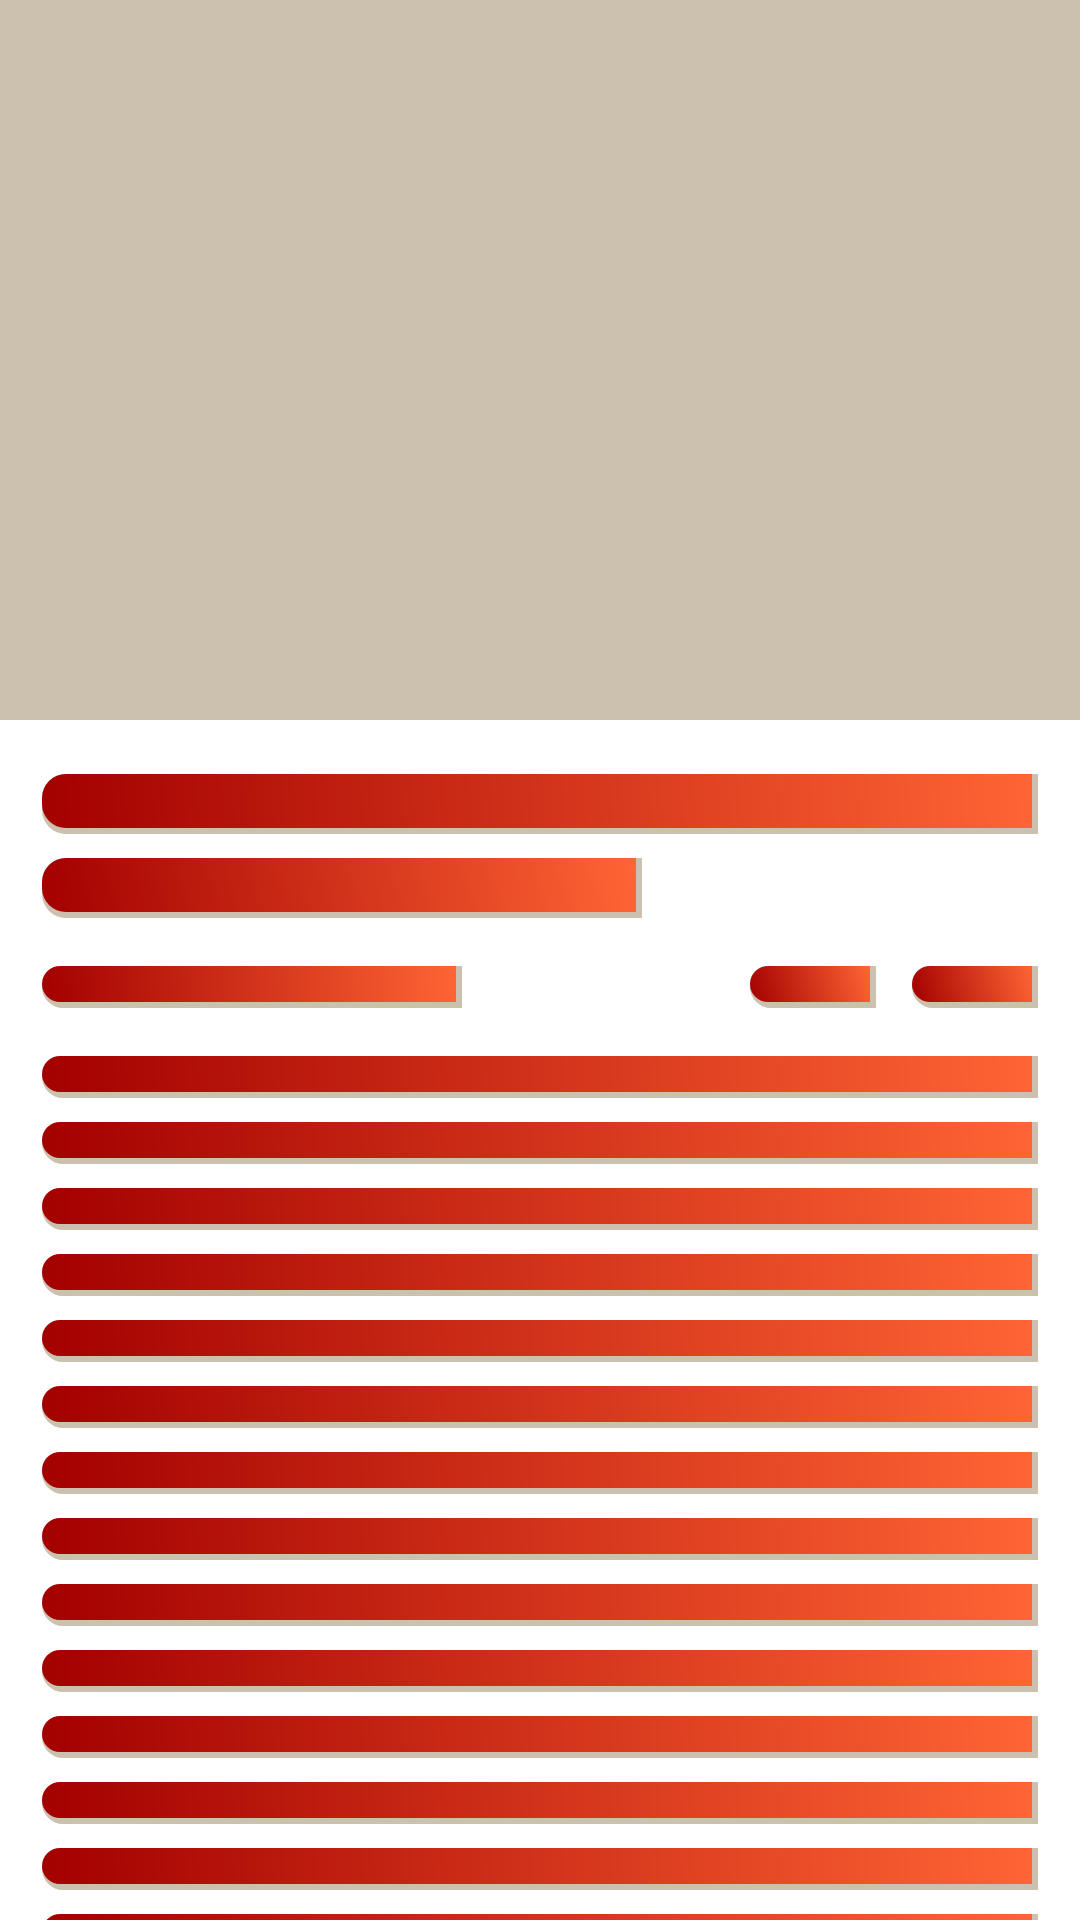

This screen was rendered from an Android layout file. Write that file and the resources it references.
<!-- AndroidManifest.xml: application theme Theme.Rokaachen -->
<!-- res/layout/activity_day_detail.xml -->
<?xml version="1.0" encoding="utf-8"?>
<LinearLayout xmlns:android="http://schemas.android.com/apk/res/android"
    android:layout_width="match_parent"
    android:layout_height="wrap_content"
    android:background="@color/white"
    android:orientation="vertical">

    <RelativeLayout
        android:layout_width="match_parent"
        android:layout_height="240dp">

        <View
            android:layout_width="match_parent"
            android:layout_height="match_parent"
            android:background="@color/bg_orange_50_dark" />

    </RelativeLayout>

    <LinearLayout
        android:layout_width="match_parent"
        android:layout_height="wrap_content"
        android:layout_marginLeft="14dp"
        android:layout_marginTop="18dp"
        android:layout_marginRight="14dp"
        android:orientation="vertical">

        <View
            android:layout_width="match_parent"
            android:layout_height="20dp"
            android:background="@drawable/bg_shimmer" />

        <View
            android:layout_width="200dp"
            android:layout_height="20dp"
            android:layout_marginTop="8dp"
            android:background="@drawable/bg_shimmer" />

        <LinearLayout
            android:layout_width="match_parent"
            android:layout_height="wrap_content"
            android:layout_marginTop="16dp"
            android:gravity="center_vertical"
            android:orientation="horizontal">

            <View
                android:layout_width="140dp"
                android:layout_height="14dp"
                android:background="@drawable/bg_shimmer" />

            <View
                android:layout_width="0dp"
                android:layout_height="0dp"
                android:layout_weight="1"
                android:visibility="visible" />

            <LinearLayout
                android:layout_width="wrap_content"
                android:layout_height="wrap_content"
                android:layout_gravity="center_horizontal"
                android:layout_marginStart="8dp"
                android:layout_marginLeft="8dp"
                android:orientation="horizontal">

                <View
                    android:layout_width="42dp"
                    android:layout_height="14dp"
                    android:background="@drawable/bg_shimmer" />

                <View
                    android:layout_width="12dp"
                    android:layout_height="0dp" />

                <View
                    android:layout_width="42dp"
                    android:layout_height="14dp"
                    android:background="@drawable/bg_shimmer" />

            </LinearLayout>

        </LinearLayout>

    </LinearLayout>

    <LinearLayout
        android:layout_width="match_parent"
        android:layout_height="match_parent"
        android:layout_marginLeft="14dp"
        android:layout_marginTop="16dp"
        android:layout_marginRight="14dp"
        android:orientation="vertical">

        <View
            android:layout_width="match_parent"
            android:layout_height="14dp"
            android:layout_marginBottom="8dp"
            android:background="@drawable/bg_shimmer" />

        <View
            android:layout_width="match_parent"
            android:layout_height="14dp"
            android:layout_marginBottom="8dp"
            android:background="@drawable/bg_shimmer" />

        <View
            android:layout_width="match_parent"
            android:layout_height="14dp"
            android:layout_marginBottom="8dp"
            android:background="@drawable/bg_shimmer" />

        <View
            android:layout_width="match_parent"
            android:layout_height="14dp"
            android:layout_marginBottom="8dp"
            android:background="@drawable/bg_shimmer" />

        <View
            android:layout_width="match_parent"
            android:layout_height="14dp"
            android:layout_marginBottom="8dp"
            android:background="@drawable/bg_shimmer" />

        <View
            android:layout_width="match_parent"
            android:layout_height="14dp"
            android:layout_marginBottom="8dp"
            android:background="@drawable/bg_shimmer" />

        <View
            android:layout_width="match_parent"
            android:layout_height="14dp"
            android:layout_marginBottom="8dp"
            android:background="@drawable/bg_shimmer" />

        <View
            android:layout_width="match_parent"
            android:layout_height="14dp"
            android:layout_marginBottom="8dp"
            android:background="@drawable/bg_shimmer" />

        <View
            android:layout_width="match_parent"
            android:layout_height="14dp"
            android:layout_marginBottom="8dp"
            android:background="@drawable/bg_shimmer" />

        <View
            android:layout_width="match_parent"
            android:layout_height="14dp"
            android:layout_marginBottom="8dp"
            android:background="@drawable/bg_shimmer" />

        <View
            android:layout_width="match_parent"
            android:layout_height="14dp"
            android:layout_marginBottom="8dp"
            android:background="@drawable/bg_shimmer" />

        <View
            android:layout_width="match_parent"
            android:layout_height="14dp"
            android:layout_marginBottom="8dp"
            android:background="@drawable/bg_shimmer" />

        <View
            android:layout_width="match_parent"
            android:layout_height="14dp"
            android:layout_marginBottom="8dp"
            android:background="@drawable/bg_shimmer" />

        <View
            android:layout_width="match_parent"
            android:layout_height="14dp"
            android:layout_marginBottom="8dp"
            android:background="@drawable/bg_shimmer" />

        <View
            android:layout_width="match_parent"
            android:layout_height="14dp"
            android:layout_marginBottom="8dp"
            android:background="@drawable/bg_shimmer" />

        <View
            android:layout_width="match_parent"
            android:layout_height="14dp"
            android:layout_marginBottom="8dp"
            android:background="@drawable/bg_shimmer" />

        <View
            android:layout_width="match_parent"
            android:layout_height="14dp"
            android:layout_marginBottom="8dp"
            android:background="@drawable/bg_shimmer" />

        <View
            android:layout_width="match_parent"
            android:layout_height="14dp"
            android:layout_marginBottom="8dp"
            android:background="@drawable/bg_shimmer" />

        <View
            android:layout_width="match_parent"
            android:layout_height="14dp"
            android:layout_marginBottom="8dp"
            android:background="@drawable/bg_shimmer" />

        <View
            android:layout_width="match_parent"
            android:layout_height="14dp"
            android:layout_marginBottom="8dp"
            android:background="@drawable/bg_shimmer" />

        <View
            android:layout_width="match_parent"
            android:layout_height="14dp"
            android:layout_marginBottom="8dp"
            android:background="@drawable/bg_shimmer" />

        <View
            android:layout_width="match_parent"
            android:layout_height="14dp"
            android:layout_marginBottom="8dp"
            android:background="@drawable/bg_shimmer" />

        <View
            android:layout_width="match_parent"
            android:layout_height="14dp"
            android:layout_marginBottom="8dp"
            android:background="@drawable/bg_shimmer" />

    </LinearLayout>

</LinearLayout>
<!-- resources referenced by this layout -->
<resources>
  <color name="bg_orange_50_dark">#CCC0AE</color>
  <color name="white">#FFFFFFFF</color>
  <!-- drawable bg_shimmer (drawable) -->
  <?xml version="1.0" encoding="utf-8"?>
  <layer-list xmlns:android="http://schemas.android.com/apk/res/android">
      <item>
          <shape android:shape="rectangle">
              <solid android:color="@color/bg_orange_50_dark"/>
              <padding android:right="2dp" android:bottom="2dp"/>
              <corners android:bottomLeftRadius="8dp" android:topLeftRadius="8dp"/>
          </shape>
      </item>
      <item>
          <shape xmlns:android="http://schemas.android.com/apk/res/android" android:shape="rectangle">
              <gradient
                  android:startColor="@color/deep_orange_a700_light"
                  android:endColor="@color/deep_orange_a700_dark"
                  android:angle="225"/>
              <corners android:bottomLeftRadius="8dp" android:topLeftRadius="8dp"/>
          </shape>
      </item>
  </layer-list>
  <style name="Theme.Rokaachen" parent="Theme.MaterialComponents.DayNight.DarkActionBar">
          
          <item name="colorPrimary">@color/deep_orange_a700</item>
          <item name="colorPrimaryVariant">@color/deep_orange_a700_dark</item>
          <item name="colorOnPrimary">@color/white</item>
          
          <item name="colorSecondary">@color/red_a700</item>
          <item name="colorSecondaryVariant">@color/red_a700_dark</item>
          <item name="colorOnSecondary">@color/black</item>
          
          <item name="android:statusBarColor" tools:targetApi="l">?attr/colorPrimaryVariant</item>
          
      </style>
  <color name="deep_orange_a700_light">#FF6434</color>
  <color name="deep_orange_a700_dark">#A30000</color>
  <color name="deep_orange_a700">#DD2C00</color>
  <color name="red_a700">#D50000</color>
  <color name="red_a700_dark">#9B0000</color>
  <color name="black">#FF000000</color>
</resources>
